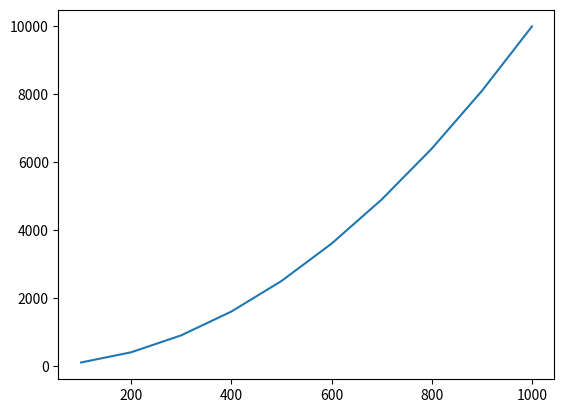

Here is the Python script that generated this plot:
from matplotlib import pyplot as plt

n = 1000

x = [100, 200, 300, 400, 500, 600, 700, 800, 900, 1000]
y = [100, 400, 900, 1600, 2500, 3600, 4900, 6400, 8100, 10000]

plt.plot(x, y)
plt.show()